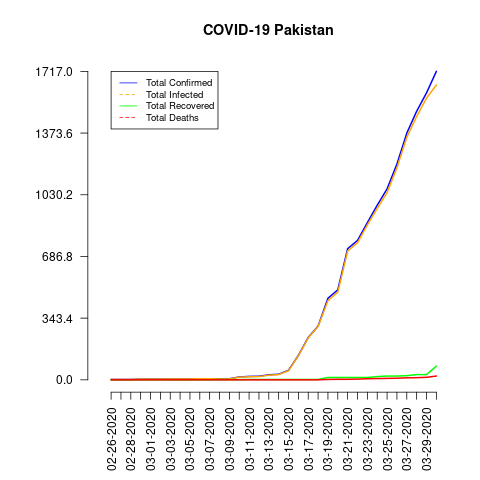

Source data for this figure (header and first rows):
date, total_confirmed, total_deaths, total_recovered, total_infected, mortality_rate, recovery_rate
02-26-2020, 2, 0, 0, 2, 0.0, 0.0
02-27-2020, 2, 0, 0, 2, 0.0, 0.0
02-28-2020, 2, 0, 0, 2, 0.0, 0.0
02-29-2020, 4, 0, 0, 4, 0.0, 0.0
03-01-2020, 4, 0, 0, 4, 0.0, 0.0
03-02-2020, 4, 0, 0, 4, 0.0, 0.0
03-03-2020, 5, 0, 0, 5, 0.0, 0.0
03-04-2020, 5, 0, 0, 5, 0.0, 0.0
03-05-2020, 5, 0, 0, 5, 0.0, 0.0
03-06-2020, 6, 0, 0, 6, 0.0, 0.0
03-07-2020, 6, 0, 0, 6, 0.0, 0.0
03-08-2020, 6, 0, 1, 5, 0.0, 16.67
03-09-2020, 6, 0, 1, 5, 0.0, 16.67
03-10-2020, 16, 0, 1, 15, 0.0, 6.25
03-11-2020, 19, 0, 2, 17, 0.0, 10.53
03-12-2020, 20, 0, 2, 18, 0.0, 10.0
03-13-2020, 28, 0, 2, 26, 0.0, 7.14
03-14-2020, 31, 0, 2, 29, 0.0, 6.45
03-15-2020, 53, 0, 2, 51, 0.0, 3.77
03-16-2020, 136, 0, 2, 134, 0.0, 1.47
03-17-2020, 236, 0, 2, 234, 0.0, 0.85
03-18-2020, 299, 0, 2, 297, 0.0, 0.67
03-19-2020, 454, 2, 13, 441, 0.44, 2.86
03-20-2020, 501, 3, 13, 488, 0.6, 2.59
03-21-2020, 730, 3, 13, 717, 0.41, 1.78
03-22-2020, 776, 4, 13, 763, 0.52, 1.68
03-23-2020, 875, 6, 13, 862, 0.69, 1.49
03-24-2020, 972, 7, 18, 954, 0.72, 1.85
03-25-2020, 1063, 8, 21, 1042, 0.75, 1.98
03-26-2020, 1201, 9, 21, 1180, 0.75, 1.75
03-27-2020, 1373, 11, 23, 1350, 0.8, 1.68
03-28-2020, 1495, 12, 29, 1466, 0.8, 1.94
03-29-2020, 1597, 14, 29, 1568, 0.88, 1.82
03-30-2020, 1717, 21, 76, 1641, 1.22, 4.43
